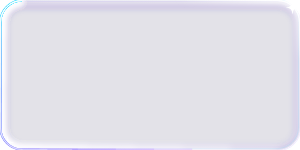
t = 0.00 s
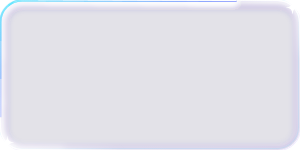
t = 1.15 s
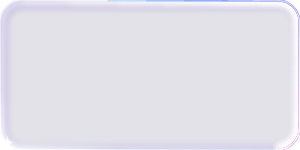
t = 2.30 s
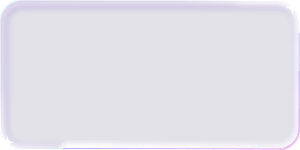
t = 3.45 s

The animated SVG that drew these frames (rendered in a browser with its animation timeline set to each time). Animation: 27 SMIL elements (animate=27); one cycle of 4.60 s, repeats indefinitely.

<svg xmlns="http://www.w3.org/2000/svg" width="100%" height="100%"><defs>
<linearGradient id="body" x1="0" y1="0" x2="1" y2="1"><stop offset="0" stop-color="#fff" stop-opacity=".11"/><stop offset=".36" stop-color="#fff" stop-opacity=".03"/><stop offset=".62" stop-color="#fff" stop-opacity=".012"/><stop offset="1" stop-color="#fff" stop-opacity=".07"/></linearGradient>
<radialGradient id="press" cx=".3" cy=".1" r="1"><stop offset="0" stop-color="#7459ff"/><stop offset=".38" stop-color="#6b4dff"/><stop offset="1" stop-color="#3a22c4"/></radialGradient>
<linearGradient id="pressd" x1="0" y1="0" x2="0" y2="1"><stop offset="0" stop-color="#4a2fe0" stop-opacity=".9"/><stop offset="1" stop-color="#3a22c4" stop-opacity=".85"/></linearGradient>
<linearGradient id="pressx" x1="0" y1="0" x2="0" y2="1"><stop offset="0" stop-color="#8a8a98" stop-opacity=".45"/><stop offset="1" stop-color="#8a8a98" stop-opacity=".3"/></linearGradient>
<linearGradient id="accent" x1="0" y1="0" x2="1" y2="0"><stop offset="0" stop-color="#6b4dff"/><stop offset="1" stop-color="#3f8cff"/></linearGradient>
<linearGradient id="rim" x1="0" y1="1" x2="1" y2="0"><stop offset="0" stop-color="#fff" stop-opacity="1"/><stop offset=".22" stop-color="#fff" stop-opacity=".6"/><stop offset=".5" stop-color="#fff" stop-opacity=".24"/><stop offset=".78" stop-color="#fff" stop-opacity=".6"/><stop offset="1" stop-color="#fff" stop-opacity="1"/></linearGradient>
<linearGradient id="lit" x1="0" y1="1" x2="1" y2="0"><stop offset="0" stop-color="#fff"/><stop offset=".2" stop-color="#fff" stop-opacity="0"/><stop offset=".8" stop-color="#fff" stop-opacity="0"/><stop offset="1" stop-color="#fff"/></linearGradient>
<linearGradient id="bev" x1="0" y1="1" x2="1" y2="0"><stop offset="0" stop-color="#fff" stop-opacity="1"/><stop offset=".3" stop-color="#fff" stop-opacity=".07"/><stop offset=".5" stop-color="#3a22c4" stop-opacity=".42"/><stop offset=".7" stop-color="#fff" stop-opacity=".07"/><stop offset="1" stop-color="#fff" stop-opacity="1"/></linearGradient>
<linearGradient id="prism" x1="0" y1="0" x2="1" y2="1"><stop offset="0" stop-color="#3fe8ff"/><stop offset=".3" stop-color="#5a8cff"/><stop offset=".55" stop-color="#9282ff"/><stop offset=".8" stop-color="#c79bff"/><stop offset="1" stop-color="#f0a8e6"/></linearGradient>
<radialGradient id="face"><stop offset="0" stop-color="#fff" stop-opacity=".5"/><stop offset="1" stop-color="#fff" stop-opacity="0"/></radialGradient>
<radialGradient id="pool"><stop offset="0" stop-color="#fff" stop-opacity=".9"/><stop offset="1" stop-color="#fff" stop-opacity="0"/></radialGradient>
<radialGradient id="knob" cx=".35" cy=".28" r=".9"><stop offset="0" stop-color="#fff"/><stop offset=".55" stop-color="#fff"/><stop offset="1" stop-color="#d4cffa"/></radialGradient>
<filter id="soft" x="-30%" y="-60%" width="160%" height="220%"><feGaussianBlur stdDeviation="3"/></filter>
<filter id="glow" x="-50%" y="-80%" width="200%" height="260%"><feGaussianBlur stdDeviation="4" result="b"/><feMerge><feMergeNode in="b"/><feMergeNode in="SourceGraphic"/></feMerge></filter>
<filter id="soft2" x="-30%" y="-60%" width="160%" height="220%"><feGaussianBlur stdDeviation="7"/></filter>
<linearGradient id="thick" x1="0" y1="0" x2="0" y2="1"><stop offset="0" stop-color="#fff" stop-opacity=".14"/><stop offset=".22" stop-color="#fff" stop-opacity="0"/><stop offset=".6" stop-color="#fff" stop-opacity="0"/><stop offset="1" stop-color="#fff" stop-opacity=".3"/></linearGradient>
<linearGradient id="ink" x1="0" y1="0" x2="1" y2="1"><stop offset="0" stop-color="#3a22c4" stop-opacity=".55"/><stop offset=".34" stop-color="#3a22c4" stop-opacity="0"/><stop offset=".66" stop-color="#3a22c4" stop-opacity="0"/><stop offset="1" stop-color="#3a22c4" stop-opacity=".55"/></linearGradient>
<clipPath id="c"><rect style="x:0px;y:0px;width:calc(100% - 0px);height:calc(100% - 0px);rx:22px" /></clipPath></defs><rect style="x:0px;y:0px;width:calc(100% - 0px);height:calc(100% - 0px);rx:22px" fill="url(#body)"/><g clip-path="url(#c)"><rect style="x:0px;y:0px;width:calc(100% - 0px);height:calc(100% - 0px);rx:22px" fill="#1a1040" fill-opacity=".12"/></g><rect style="x:2.0px;y:2.0px;width:calc(100% - 4.0px);height:calc(100% - 4.0px);rx:20.0px" fill="none" stroke="url(#bev)" stroke-opacity="0.12" stroke-width="4"/><g clip-path="url(#c)"><rect style="x:4px;y:4px;width:calc(100% - 8px);height:calc(100% - 8px);rx:18px" fill="none" stroke="#3a22c4" stroke-opacity="0.23" stroke-width="4" filter="url(#soft)" transform='translate(1 2)'/><ellipse cx="30%" cy="4" rx="50%" ry="50%" fill="url(#face)" opacity="0"/></g><g clip-path="url(#c)"><rect style="x:1px;y:1px;width:calc(100% - 2px);height:calc(100% - 2px);rx:21px" fill="none" stroke="#fff" stroke-opacity="0.50" stroke-width="3" filter="url(#soft)"/><rect style="x:0px;y:0px;width:calc(100% - 0px);height:calc(100% - 0px);rx:22px" fill="none" stroke="#fff" stroke-opacity="0.20" stroke-width="6" filter="url(#soft)"/><ellipse cx="68%" cy="100%" rx="42%" ry="30%" fill="url(#pool)" opacity="0.00"/></g><rect style="x:0.5px;y:0.5px;width:calc(100% - 1.0px);height:calc(100% - 1.0px);rx:21.5px" fill="none" stroke="#7fdcff" stroke-opacity="0.2" stroke-width="1" transform='translate(-.9 -.9)'/><rect style="x:0.5px;y:0.5px;width:calc(100% - 1.0px);height:calc(100% - 1.0px);rx:21.5px" fill="none" stroke="#b9a4ff" stroke-opacity="0.2" stroke-width="1" transform='translate(.9 .9)'/><rect style="x:0.55px;y:0.55px;width:calc(100% - 1.1px);height:calc(100% - 1.1px);rx:21.45px" fill="none" stroke="url(#rim)" stroke-opacity="0.7" stroke-width="1.1"/><g clip-path="url(#c)"><rect style="x:0.55px;y:0.55px;width:calc(100% - 1.1px);height:calc(100% - 1.1px);rx:21.45px" fill="none" stroke="url(#lit)" stroke-opacity="1" stroke-width="6" filter="url(#soft)"/></g><rect style="x:0.55px;y:0.55px;width:calc(100% - 1.1px);height:calc(100% - 1.1px);rx:21.45px" fill="none" stroke="url(#lit)" stroke-width="1.4300000000000002"/><svg x="100%" y="0" overflow="visible"><path d="M-7.48 0.4800000000000004Q-7.48 7.48 -0.4800000000000004 7.48Q-7.48 7.48 -7.48 14.48Q-7.48 7.48 -14.48 7.48Q-7.48 7.48 -7.48 0.4800000000000004Z" fill="#fff"/></svg><svg x="0" y="100%" overflow="visible"><path d="M7.48 -14.48Q7.48 -7.48 14.48 -7.48Q7.48 -7.48 7.48 -0.4800000000000004Q7.48 -7.48 0.4800000000000004 -7.48Q7.48 -7.48 7.48 -14.48Z" fill="#fff"/></svg><g clip-path="url(#c)"><rect style="x:0.55px;y:0.55px;width:calc(100% - 1.1px);height:calc(100% - 1.1px);rx:21.45px" fill="none" stroke="#fff" stroke-width="8" filter="url(#soft)" stroke-opacity="0.569" pathLength="100" stroke-dasharray="5.56 94.44"><animate attributeName="stroke-dashoffset" from="5.56" to="-94.44" dur="4.6s" repeatCount="indefinite"/></rect><rect style="x:0.55px;y:0.55px;width:calc(100% - 1.1px);height:calc(100% - 1.1px);rx:21.45px" fill="none" stroke="#fff" stroke-width="8" filter="url(#soft)" stroke-opacity="0.356" pathLength="100" stroke-dasharray="11.11 88.89"><animate attributeName="stroke-dashoffset" from="11.11" to="-88.89" dur="4.6s" repeatCount="indefinite"/></rect><rect style="x:0.55px;y:0.55px;width:calc(100% - 1.1px);height:calc(100% - 1.1px);rx:21.45px" fill="none" stroke="#fff" stroke-width="8" filter="url(#soft)" stroke-opacity="0.356" pathLength="100" stroke-dasharray="16.67 83.33"><animate attributeName="stroke-dashoffset" from="16.67" to="-83.33" dur="4.6s" repeatCount="indefinite"/></rect><rect style="x:0.55px;y:0.55px;width:calc(100% - 1.1px);height:calc(100% - 1.1px);rx:21.45px" fill="none" stroke="#fff" stroke-width="8" filter="url(#soft)" stroke-opacity="0.356" pathLength="100" stroke-dasharray="22.22 77.78"><animate attributeName="stroke-dashoffset" from="22.22" to="-77.78" dur="4.6s" repeatCount="indefinite"/></rect><rect style="x:0.55px;y:0.55px;width:calc(100% - 1.1px);height:calc(100% - 1.1px);rx:21.45px" fill="none" stroke="#fff" stroke-width="8" filter="url(#soft)" stroke-opacity="0.356" pathLength="100" stroke-dasharray="27.78 72.22"><animate attributeName="stroke-dashoffset" from="27.78" to="-72.22" dur="4.6s" repeatCount="indefinite"/></rect><rect style="x:0.55px;y:0.55px;width:calc(100% - 1.1px);height:calc(100% - 1.1px);rx:21.45px" fill="none" stroke="#fff" stroke-width="8" filter="url(#soft)" stroke-opacity="0.356" pathLength="100" stroke-dasharray="33.33 66.67"><animate attributeName="stroke-dashoffset" from="33.33" to="-66.67" dur="4.6s" repeatCount="indefinite"/></rect><rect style="x:0.55px;y:0.55px;width:calc(100% - 1.1px);height:calc(100% - 1.1px);rx:21.45px" fill="none" stroke="#fff" stroke-width="8" filter="url(#soft)" stroke-opacity="0.356" pathLength="100" stroke-dasharray="38.89 61.11"><animate attributeName="stroke-dashoffset" from="38.89" to="-61.11" dur="4.6s" repeatCount="indefinite"/></rect><rect style="x:0.55px;y:0.55px;width:calc(100% - 1.1px);height:calc(100% - 1.1px);rx:21.45px" fill="none" stroke="#fff" stroke-width="8" filter="url(#soft)" stroke-opacity="0.356" pathLength="100" stroke-dasharray="44.44 55.56"><animate attributeName="stroke-dashoffset" from="44.44" to="-55.56" dur="4.6s" repeatCount="indefinite"/></rect><rect style="x:0.55px;y:0.55px;width:calc(100% - 1.1px);height:calc(100% - 1.1px);rx:21.45px" fill="none" stroke="#fff" stroke-width="8" filter="url(#soft)" stroke-opacity="0.356" pathLength="100" stroke-dasharray="50.00 50.00"><animate attributeName="stroke-dashoffset" from="50.00" to="-50.00" dur="4.6s" repeatCount="indefinite"/></rect></g><rect style="x:0.55px;y:0.55px;width:calc(100% - 1.1px);height:calc(100% - 1.1px);rx:21.45px" fill="none" stroke="url(#prism)" stroke-width="1.87" stroke-opacity="0.516" pathLength="100" stroke-dasharray="4.44 95.56"><animate attributeName="stroke-dashoffset" from="4.44" to="-95.56" dur="4.6s" repeatCount="indefinite"/></rect><rect style="x:0.55px;y:0.55px;width:calc(100% - 1.1px);height:calc(100% - 1.1px);rx:21.45px" fill="none" stroke="url(#prism)" stroke-width="1.87" stroke-opacity="0.322" pathLength="100" stroke-dasharray="8.89 91.11"><animate attributeName="stroke-dashoffset" from="8.89" to="-91.11" dur="4.6s" repeatCount="indefinite"/></rect><rect style="x:0.55px;y:0.55px;width:calc(100% - 1.1px);height:calc(100% - 1.1px);rx:21.45px" fill="none" stroke="url(#prism)" stroke-width="1.87" stroke-opacity="0.322" pathLength="100" stroke-dasharray="13.33 86.67"><animate attributeName="stroke-dashoffset" from="13.33" to="-86.67" dur="4.6s" repeatCount="indefinite"/></rect><rect style="x:0.55px;y:0.55px;width:calc(100% - 1.1px);height:calc(100% - 1.1px);rx:21.45px" fill="none" stroke="url(#prism)" stroke-width="1.87" stroke-opacity="0.322" pathLength="100" stroke-dasharray="17.78 82.22"><animate attributeName="stroke-dashoffset" from="17.78" to="-82.22" dur="4.6s" repeatCount="indefinite"/></rect><rect style="x:0.55px;y:0.55px;width:calc(100% - 1.1px);height:calc(100% - 1.1px);rx:21.45px" fill="none" stroke="url(#prism)" stroke-width="1.87" stroke-opacity="0.322" pathLength="100" stroke-dasharray="22.22 77.78"><animate attributeName="stroke-dashoffset" from="22.22" to="-77.78" dur="4.6s" repeatCount="indefinite"/></rect><rect style="x:0.55px;y:0.55px;width:calc(100% - 1.1px);height:calc(100% - 1.1px);rx:21.45px" fill="none" stroke="url(#prism)" stroke-width="1.87" stroke-opacity="0.322" pathLength="100" stroke-dasharray="26.67 73.33"><animate attributeName="stroke-dashoffset" from="26.67" to="-73.33" dur="4.6s" repeatCount="indefinite"/></rect><rect style="x:0.55px;y:0.55px;width:calc(100% - 1.1px);height:calc(100% - 1.1px);rx:21.45px" fill="none" stroke="url(#prism)" stroke-width="1.87" stroke-opacity="0.322" pathLength="100" stroke-dasharray="31.11 68.89"><animate attributeName="stroke-dashoffset" from="31.11" to="-68.89" dur="4.6s" repeatCount="indefinite"/></rect><rect style="x:0.55px;y:0.55px;width:calc(100% - 1.1px);height:calc(100% - 1.1px);rx:21.45px" fill="none" stroke="url(#prism)" stroke-width="1.87" stroke-opacity="0.322" pathLength="100" stroke-dasharray="35.56 64.44"><animate attributeName="stroke-dashoffset" from="35.56" to="-64.44" dur="4.6s" repeatCount="indefinite"/></rect><rect style="x:0.55px;y:0.55px;width:calc(100% - 1.1px);height:calc(100% - 1.1px);rx:21.45px" fill="none" stroke="url(#prism)" stroke-width="1.87" stroke-opacity="0.322" pathLength="100" stroke-dasharray="40.00 60.00"><animate attributeName="stroke-dashoffset" from="40.00" to="-60.00" dur="4.6s" repeatCount="indefinite"/></rect><rect style="x:0.55px;y:0.55px;width:calc(100% - 1.1px);height:calc(100% - 1.1px);rx:21.45px" fill="none" stroke="#fff" stroke-width="0.9900000000000001" stroke-opacity="0.551" pathLength="100" stroke-dasharray="2.89 97.11"><animate attributeName="stroke-dashoffset" from="2.89" to="-97.11" dur="4.6s" repeatCount="indefinite"/></rect><rect style="x:0.55px;y:0.55px;width:calc(100% - 1.1px);height:calc(100% - 1.1px);rx:21.45px" fill="none" stroke="#fff" stroke-width="0.9900000000000001" stroke-opacity="0.344" pathLength="100" stroke-dasharray="5.78 94.22"><animate attributeName="stroke-dashoffset" from="5.78" to="-94.22" dur="4.6s" repeatCount="indefinite"/></rect><rect style="x:0.55px;y:0.55px;width:calc(100% - 1.1px);height:calc(100% - 1.1px);rx:21.45px" fill="none" stroke="#fff" stroke-width="0.9900000000000001" stroke-opacity="0.344" pathLength="100" stroke-dasharray="8.67 91.33"><animate attributeName="stroke-dashoffset" from="8.67" to="-91.33" dur="4.6s" repeatCount="indefinite"/></rect><rect style="x:0.55px;y:0.55px;width:calc(100% - 1.1px);height:calc(100% - 1.1px);rx:21.45px" fill="none" stroke="#fff" stroke-width="0.9900000000000001" stroke-opacity="0.344" pathLength="100" stroke-dasharray="11.56 88.44"><animate attributeName="stroke-dashoffset" from="11.56" to="-88.44" dur="4.6s" repeatCount="indefinite"/></rect><rect style="x:0.55px;y:0.55px;width:calc(100% - 1.1px);height:calc(100% - 1.1px);rx:21.45px" fill="none" stroke="#fff" stroke-width="0.9900000000000001" stroke-opacity="0.344" pathLength="100" stroke-dasharray="14.44 85.56"><animate attributeName="stroke-dashoffset" from="14.44" to="-85.56" dur="4.6s" repeatCount="indefinite"/></rect><rect style="x:0.55px;y:0.55px;width:calc(100% - 1.1px);height:calc(100% - 1.1px);rx:21.45px" fill="none" stroke="#fff" stroke-width="0.9900000000000001" stroke-opacity="0.344" pathLength="100" stroke-dasharray="17.33 82.67"><animate attributeName="stroke-dashoffset" from="17.33" to="-82.67" dur="4.6s" repeatCount="indefinite"/></rect><rect style="x:0.55px;y:0.55px;width:calc(100% - 1.1px);height:calc(100% - 1.1px);rx:21.45px" fill="none" stroke="#fff" stroke-width="0.9900000000000001" stroke-opacity="0.344" pathLength="100" stroke-dasharray="20.22 79.78"><animate attributeName="stroke-dashoffset" from="20.22" to="-79.78" dur="4.6s" repeatCount="indefinite"/></rect><rect style="x:0.55px;y:0.55px;width:calc(100% - 1.1px);height:calc(100% - 1.1px);rx:21.45px" fill="none" stroke="#fff" stroke-width="0.9900000000000001" stroke-opacity="0.344" pathLength="100" stroke-dasharray="23.11 76.89"><animate attributeName="stroke-dashoffset" from="23.11" to="-76.89" dur="4.6s" repeatCount="indefinite"/></rect><rect style="x:0.55px;y:0.55px;width:calc(100% - 1.1px);height:calc(100% - 1.1px);rx:21.45px" fill="none" stroke="#fff" stroke-width="0.9900000000000001" stroke-opacity="0.344" pathLength="100" stroke-dasharray="26.00 74.00"><animate attributeName="stroke-dashoffset" from="26.00" to="-74.00" dur="4.6s" repeatCount="indefinite"/></rect></svg>
